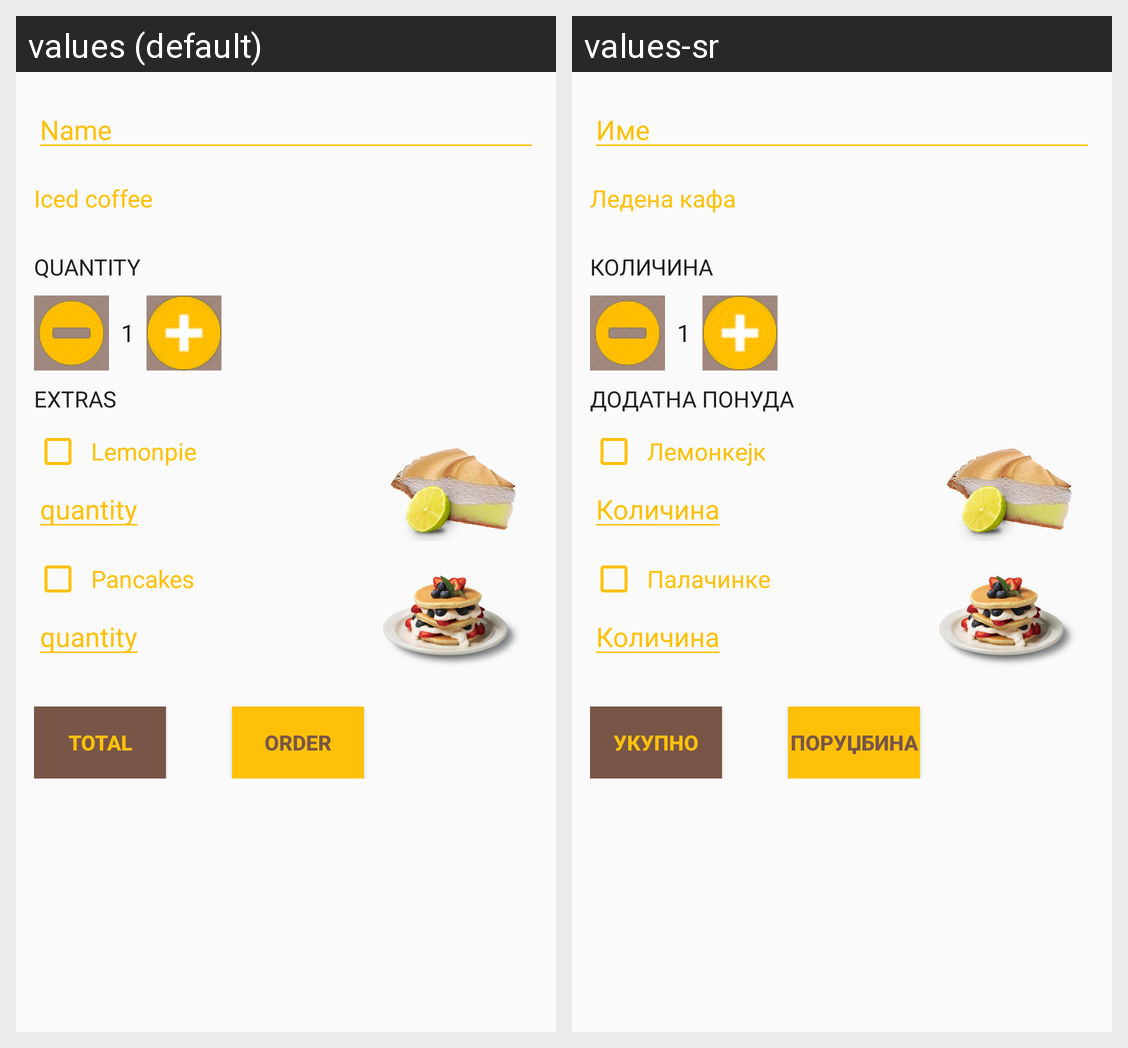

The Android screen above is rendered under two locales of the same app. Produce the string resources it draws, with the default and per-locale values.
Android screen res/layout/activity_iced_coffee.xml rendered under 2 locales, left to right: values (default), values-sr. Device: Nexus 5 (rendered at 1080×1920; each locale shown at half size, 540×960, under a caption strip naming it); theme AppTheme.
Strings drawn on this screen, with the default value and each locale's value (text and hints the layout hard-codes, and strings that could not be matched under every locale, appear in the picture but are not listed):

name
  values: Name
  values-sr: Име

icedCoffe
  values: Iced coffee
  values-sr: Ледена кафа

quantity
  values: quantity
  values-sr: Количина

extras
  values: Extras
  values-sr: Додатна понуда

lemonpie
  values: Lemonpie
  values-sr: Лемонкејк

pancakes
  values: Pancakes
  values-sr: Палачинке

total
  values: Total
  values-sr: Укупно
